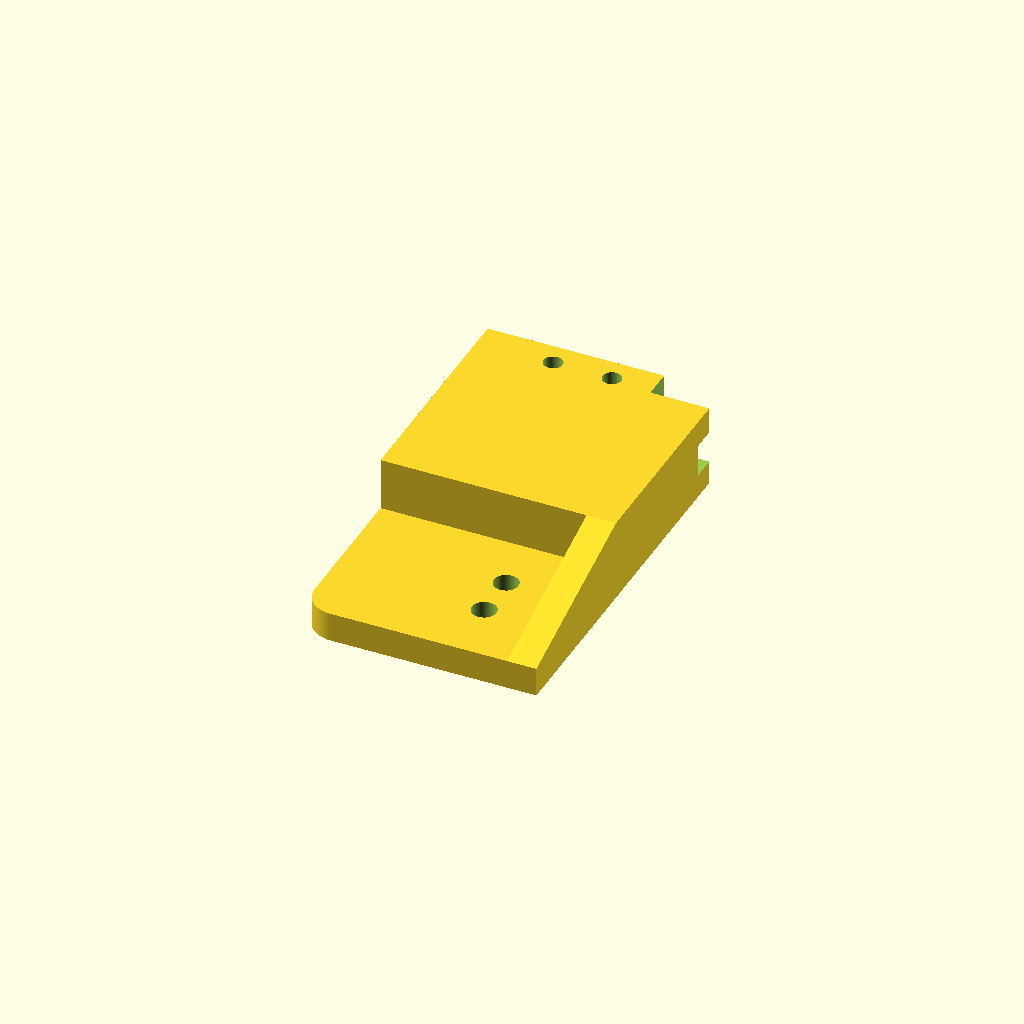
Cell 1: the model at its default parameters.
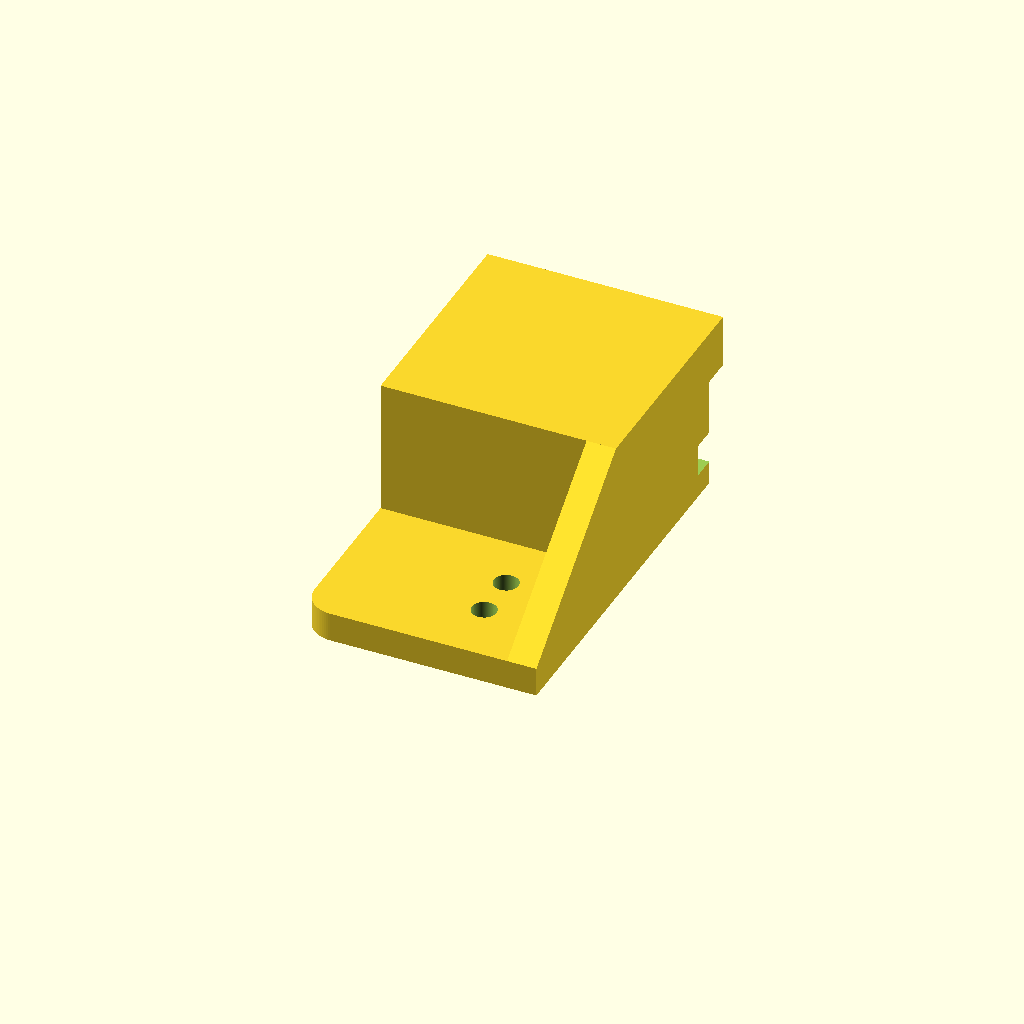
Cell 2: the same model with thick = 28.
All cells are drawn from one camera (rotation 55°, 0°, 25°, orthographic, colour scheme Cornfield), so only the parameter changes between them.
Source of the model, d-bot/src/cable-chain/cable-chain-carriage-mount-20x15.scad:
$fn=80;
thick=14;

new();

module new() {
   mirror([0,1,0]) difference() {
      union() {
         translate([-8,-20,0]) cube([40,39,thick]);
         hull() {
            translate([-8+20,0,0]) cube([20, 48, 5]);
            translate([-8,0,0]) cube([20, 31,5]);
            translate([-3,43,0]) cylinder(h=5,r=5);
         }

         translate([27,0,0]) rotate([90,0,90]) linear_extrude(height=5)
            polygon(points=[[19,0], [19,thick],[48,5], [48,0]]);
      }

      // translate([18,23,-0.5]) cylinder(d=4.2,h=10);
      translate([18,29,-0.5]) cylinder(d=4.2,h=10);
      translate([18,37,-0.5]) cylinder(d=4.2,h=10);

      // cutout for carriage wall
      translate([-9,-21,4]) cube([50,10,5.5]);

      translate([5,4-20,-1]) cylinder(d=3.2,h=20);
      translate([15,4-20,-1]) cylinder(d=3.2,h=20);

      translate([22,-25,-1]) cube([15,10,20]);
   }
}
Parameter table extracted from the source (name, type, default, range or options):
thick: number, default 14
